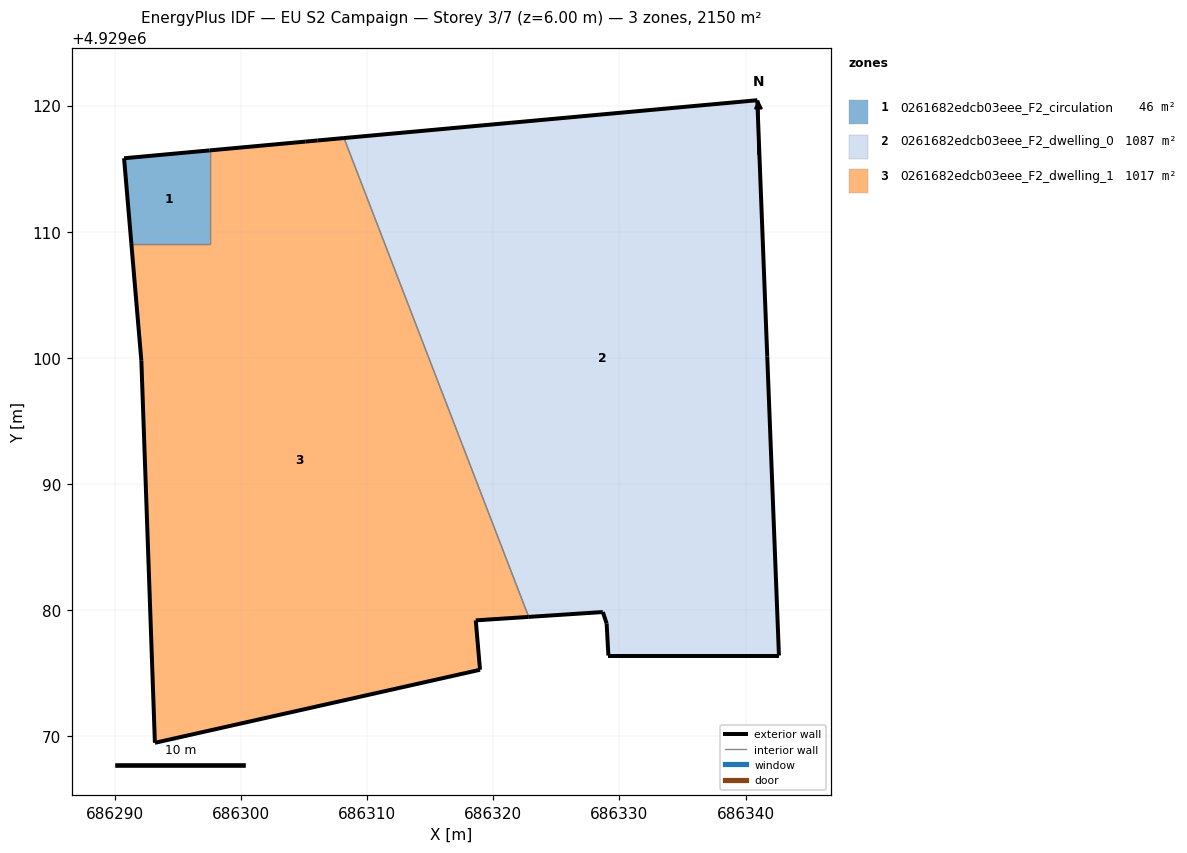
=== STOREY PLAN SPEC (per zone: floor XY polygon, exterior-wall plan segments, windows/doors) ===
zone 1: 0261682edcb03eee_F2_circulation  (46.2 m²)
  floor: (686297.52, 4929109.04) (686297.52, 4929116.44) (686290.74, 4929115.82) (686291.32, 4929109.04)
  exterior wall: (686291.32, 4929109.04) – (686290.74, 4929115.82)  [6.8 m]
  exterior wall: (686290.74, 4929115.82) – (686297.53, 4929116.44)  [6.8 m]
  interior walls: 2
zone 2: 0261682edcb03eee_F2_dwelling_0  (1087.1 m²)
  floor: (686342.64, 4929076.42) (686341.71, 4929100.09) (686340.92, 4929120.42) (686308.17, 4929117.42) (686322.80, 4929079.48) (686328.68, 4929079.86) (686328.98, 4929078.96) (686329.12, 4929076.42)
  exterior wall: (686341.71, 4929100.09) – (686342.64, 4929076.42)  [23.7 m]
  exterior wall: (686342.64, 4929076.42) – (686329.12, 4929076.42)  [13.5 m]
  exterior wall: (686329.12, 4929076.42) – (686328.98, 4929078.96)  [2.5 m]
  exterior wall: (686328.98, 4929078.96) – (686328.68, 4929079.86)  [0.9 m]
  exterior wall: (686328.68, 4929079.86) – (686322.81, 4929079.48)  [5.9 m]
  exterior wall: (686308.17, 4929117.42) – (686340.92, 4929120.42)  [32.9 m]
  exterior wall: (686340.92, 4929120.42) – (686341.71, 4929100.09)  [20.3 m]
  interior walls: 1
zone 3: 0261682edcb03eee_F2_dwelling_1  (1016.9 m²)
  floor: (686318.95, 4929075.29) (686318.61, 4929079.20) (686322.80, 4929079.48) (686308.17, 4929117.42) (686306.06, 4929117.23) (686305.10, 4929117.14) (686297.52, 4929116.44) (686297.52, 4929109.04) (686291.32, 4929109.04) (686292.11, 4929099.77) (686293.18, 4929069.50)
  exterior wall: (686305.10, 4929117.14) – (686306.06, 4929117.23)  [1.0 m]
  exterior wall: (686306.06, 4929117.23) – (686308.17, 4929117.42)  [2.1 m]
  exterior wall: (686322.81, 4929079.48) – (686318.61, 4929079.20)  [4.2 m]
  exterior wall: (686318.61, 4929079.20) – (686318.95, 4929075.29)  [3.9 m]
  exterior wall: (686318.95, 4929075.29) – (686293.18, 4929069.50)  [26.4 m]
  exterior wall: (686293.18, 4929069.50) – (686292.11, 4929099.77)  [30.3 m]
  exterior wall: (686292.11, 4929099.77) – (686291.32, 4929109.04)  [9.3 m]
  exterior wall: (686297.53, 4929116.44) – (686305.10, 4929117.14)  [7.6 m]
  interior walls: 3

=== DERIVED (storey summary) ===
Building: EU S2 Campaign
Storey: 3 of 7  (floor level z = 6.00 m)
Storey gross floor area: 2150.2 m²
Zones on this storey: 3
  - 0261682edcb03eee_F2_circulation: floor 46.2 m²; exterior wall 13.6 m (40.9 m²); WWR 0.0%
  - 0261682edcb03eee_F2_dwelling_0: floor 1087.1 m²; exterior wall 99.8 m (299.5 m²); WWR 0.0%
  - 0261682edcb03eee_F2_dwelling_1: floor 1016.9 m²; exterior wall 84.8 m (254.5 m²); WWR 0.0%
Zone adjacency (shared interzone walls):
  - 0261682edcb03eee_F2_circulation ↔ 0261682edcb03eee_F2_dwelling_1
  - 0261682edcb03eee_F2_dwelling_0 ↔ 0261682edcb03eee_F2_dwelling_1